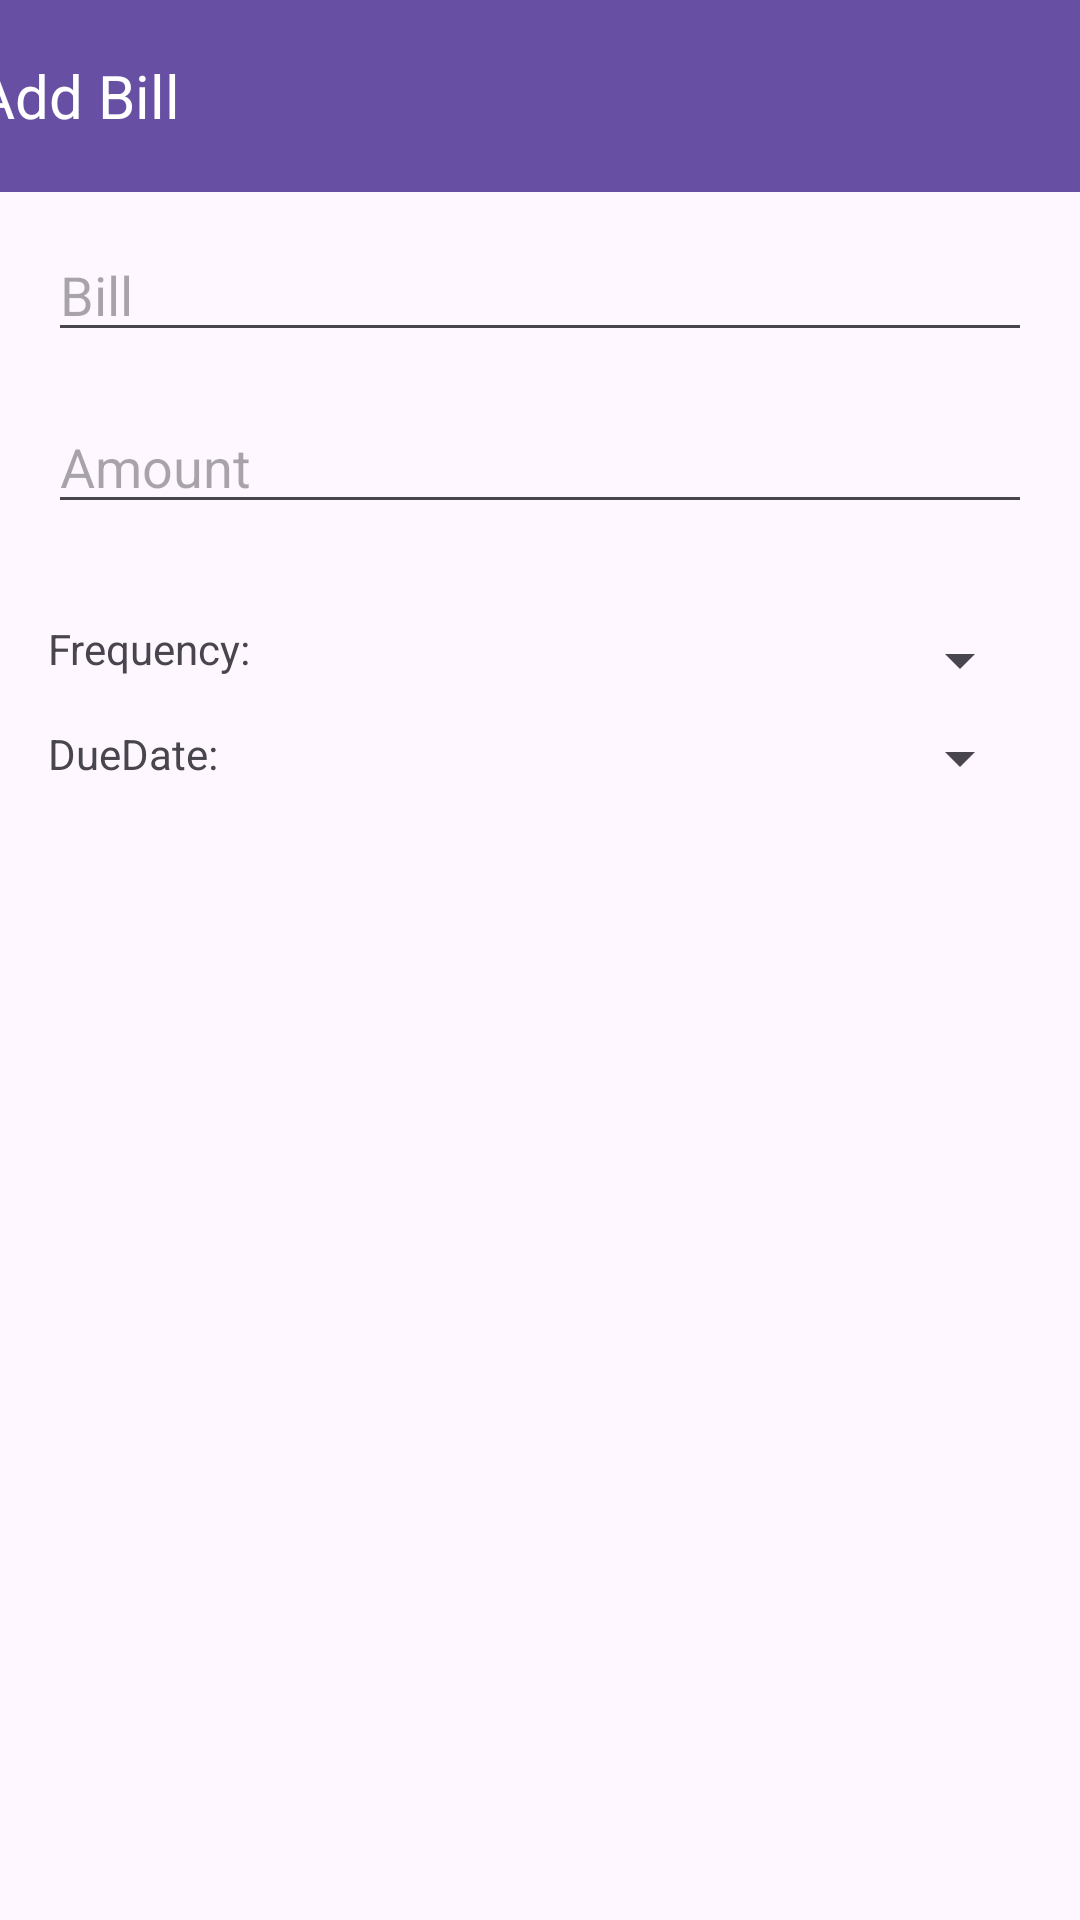

Android layout source for this screen:
<!-- AndroidManifest.xml: application theme Theme.BillsManagement -->
<!-- res/layout/activity_add_bill.xml -->
<?xml version="1.0" encoding="utf-8"?>
<androidx.constraintlayout.widget.ConstraintLayout xmlns:android="http://schemas.android.com/apk/res/android"
    xmlns:app="http://schemas.android.com/apk/res-auto"
    xmlns:tools="http://schemas.android.com/tools"
    android:layout_width="match_parent"
    android:layout_height="match_parent"
    >

    <com.google.android.material.appbar.MaterialToolbar
        android:id="@+id/tbarAddBill"
        android:layout_width="409dp"
        android:layout_height="wrap_content"
        android:background="?attr/colorPrimary"
        android:minHeight="?attr/actionBarSize"
        android:theme="?attr/actionBarTheme"
        app:layout_constraintEnd_toEndOf="parent"
        app:layout_constraintStart_toStartOf="parent"
        app:layout_constraintTop_toTopOf="parent" >
        <TextView
            android:id="@+id/tvTitle"
            android:layout_width="wrap_content"
            android:layout_height="wrap_content"
            android:text="Add Bill"
            android:textColor="@color/white"
            android:textSize="20sp"
            tools:layout_editor_absoluteX="136dp"
            tools:layout_editor_absoluteY="27dp" />
    </com.google.android.material.appbar.MaterialToolbar>

    <EditText
        android:id="@+id/etName"
        android:layout_width="0dp"
        android:layout_height="wrap_content"
        android:layout_marginStart="16dp"
        android:layout_marginTop="12dp"
        android:layout_marginEnd="16dp"
        android:entries="@array/frequencies"
        android:ems="10"
        android:hint="Bill"
        android:inputType="text"

        app:layout_constraintEnd_toEndOf="parent"
        app:layout_constraintHorizontal_bias="0.0"
        app:layout_constraintStart_toStartOf="parent"
        app:layout_constraintTop_toBottomOf="@+id/tbarAddBill" />

    <EditText
        android:id="@+id/etAmount"
        android:layout_width="0dp"
        android:layout_height="wrap_content"
        android:layout_marginStart="16dp"
        android:layout_marginTop="16dp"
        android:layout_marginEnd="16dp"
        android:ems="10"
        android:hint="Amount"
        android:inputType="numberDecimal"
        app:layout_constraintEnd_toEndOf="parent"
        app:layout_constraintStart_toStartOf="parent"
        app:layout_constraintTop_toBottomOf="@+id/etName" />

    <TextView
        android:id="@+id/tvFrequency"
        android:layout_width="wrap_content"
        android:layout_height="wrap_content"
        android:layout_marginStart="16dp"
        android:layout_marginTop="32dp"
        android:layout_marginEnd="16dp"
        android:text="Frequency:"
        app:layout_constraintEnd_toStartOf="@+id/spFrequency"
        app:layout_constraintStart_toStartOf="parent"
        app:layout_constraintTop_toBottomOf="@+id/etAmount" />

    <Spinner
        android:id="@+id/spFrequency"
        android:layout_width="0dp"
        android:layout_height="27dp"
        android:layout_marginStart="8dp"
        android:layout_marginEnd="16dp"
        app:layout_constraintBottom_toBottomOf="@+id/tvFrequency"
        app:layout_constraintEnd_toEndOf="parent"
        app:layout_constraintHorizontal_bias="1.0"
        app:layout_constraintStart_toEndOf="@+id/tvFrequency"
        app:layout_constraintTop_toTopOf="@+id/tvFrequency"
        app:layout_constraintVertical_bias="0.0" />

    <TextView
        android:id="@+id/tvDueData"
        android:layout_width="wrap_content"
        android:layout_height="wrap_content"
        android:layout_marginStart="16dp"
        android:layout_marginTop="16dp"
        android:text="DueDate:"
        app:layout_constraintStart_toStartOf="parent"
        app:layout_constraintTop_toBottomOf="@+id/tvFrequency" />

    <Spinner
        android:id="@+id/spDueDate"
        android:layout_width="0dp"
        android:layout_height="22dp"
        android:layout_marginStart="8dp"
        android:layout_marginEnd="16dp"
        app:layout_constraintBottom_toBottomOf="@+id/tvDueData"
        app:layout_constraintEnd_toEndOf="parent"
        app:layout_constraintStart_toEndOf="@+id/tvDueData"
        app:layout_constraintTop_toTopOf="@+id/tvDueData"
        app:layout_constraintVertical_bias="0.0" />
<DatePicker
    android:layout_width="0dp"
    android:layout_height="0dp"
    android:id="@+id/dpDueDate"
    android:layout_marginEnd="16dp"
    android:layout_marginTop="16dp"
    android:layout_marginBottom="8dp"
    android:visibility="gone"
    android:layout_marginStart="8dp"
    app:layout_constraintStart_toEndOf="@+id/tvDueData"
    app:layout_constraintEnd_toEndOf="parent"
    app:layout_constraintBottom_toTopOf="@+id/btnSaveBill"
    app:layout_constraintTop_toBottomOf="@+id/spFrequency"/>

    <Button
        android:id="@+id/btnSaveBill"
        android:layout_width="wrap_content"
        android:layout_height="wrap_content"
        android:layout_marginStart="16dp"
        android:layout_marginTop="386dp"
        android:layout_marginEnd="16dp"
        android:text="Save Bill"
        app:layout_constraintEnd_toEndOf="parent"
        app:layout_constraintHorizontal_bias="0.498"
        app:layout_constraintStart_toStartOf="parent"
        app:layout_constraintTop_toBottomOf="@+id/spDueDate" />


</androidx.constraintlayout.widget.ConstraintLayout>
<!-- resources referenced by this layout -->
<resources>
  <string-array name="frequencies">
          <item>Weekly</item>
          <item>Monthly</item>
          <item>Quarterly</item>
          <item>Annual</item>
      </string-array>
  <style name="Theme.BillsManagement" parent="Base.Theme.BillsManagement" />
  <style name="Base.Theme.BillsManagement" parent="Theme.Material3.DayNight.NoActionBar">
          
          
      </style>
  <!-- not gathered from this repository: default colours our renderer supplied (Android Studio template values) -->
  <color name="white">#FFFFFFFF</color>
</resources>
